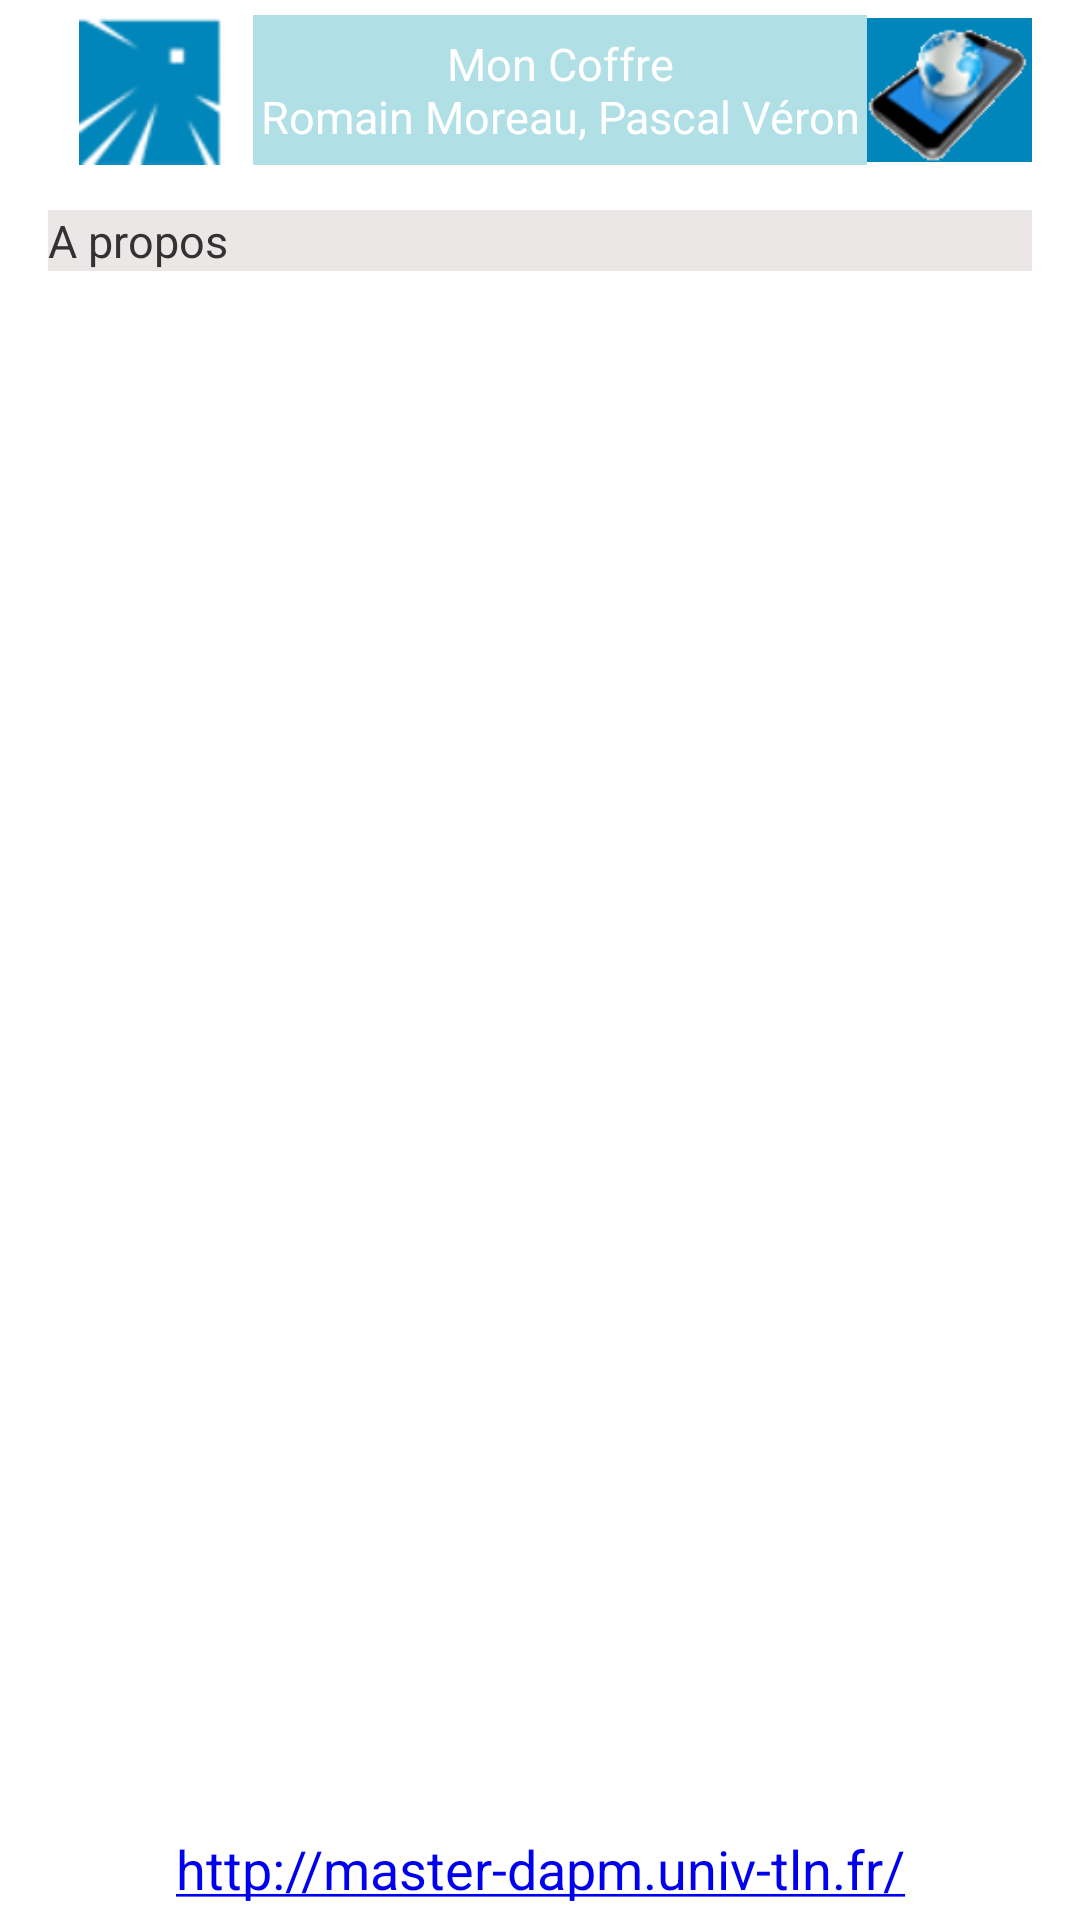

This screen was rendered from an Android layout file. Write that file and the resources it references.
<!-- AndroidManifest.xml: application theme AppTheme -->
<!-- res/layout/activity_apropos.xml -->
<?xml version="1.0" encoding="utf-8"?>

<RelativeLayout xmlns:android="http://schemas.android.com/apk/res/android"
    android:layout_width="fill_parent"
    android:layout_height="fill_parent"
    android:background="@color/White"
    android:paddingBottom="@dimen/activity_vertical_margin"
    android:paddingLeft="@dimen/activity_horizontal_margin"
    android:paddingRight="@dimen/activity_horizontal_margin"
    android:paddingTop="@dimen/activity_vertical_margin" >

<LinearLayout
    android:id="@+id/Titre"
    android:orientation="horizontal"
    android:layout_width="fill_parent"
    android:layout_height="50dp"
    android:background="@color/White"
    android:paddingBottom="@dimen/nospace"
    android:paddingLeft="@dimen/nospace"
    android:paddingRight="@dimen/nospace"
    android:paddingTop="@dimen/nospace" >
    
    <ImageView 
        android:layout_width="wrap_content"
        android:layout_height="fill_parent"
        android:src="@drawable/logo"
        android:layout_weight="1"
        />
    <TextView 
        android:background="#b0e0e6"
        android:textColor="#ffffff"
        android:layout_weight="3"
        android:layout_height="fill_parent"
        android:layout_width="wrap_content"
        android:textSize="15dp"
        android:text="@string/authors"
        android:gravity="center"
        />
    
    <ImageView 
        android:src="@drawable/phone2"
        android:layout_weight="1"
        android:layout_width="wrap_content"
        android:layout_height="fill_parent"
        />
 </LinearLayout>   

    <TextView
        android:id="@+id/Textapropos"
        android:layout_marginTop="15dp"
        android:background="#ece7e7"
        android:layout_width="match_parent"
        android:layout_height="wrap_content"
        android:layout_below="@id/Titre"
        android:ellipsize="middle"
        android:textSize="15dp"
        android:layout_gravity="center_horizontal" 
        android:maxLines="25"
        android:text="@string/apropos" />
  
        <TextView
            android:layout_width="match_parent"
            android:layout_height="wrap_content"
            android:layout_alignParentBottom="true"
            android:layout_centerVertical="true"
            android:autoLink="web"
            android:gravity="center"
            android:text="@string/urldapm"
            android:textSize="18dp" />

</RelativeLayout>
<!-- resources referenced by this layout -->
<resources>
  <color name="White">#ffffffff</color>
  <dimen name="activity_horizontal_margin">16.0dip</dimen>
  <dimen name="activity_vertical_margin">5.0dip</dimen>
  <dimen name="nospace">0.0dip</dimen>
  <!-- drawable logo: png bitmap (drawable-mdpi, 3446 bytes) -->
  <!-- drawable phone2: png bitmap (drawable-hdpi, 7850 bytes) -->
  <string name="apropos">A propos</string>
  <string name="authors">Mon Coffre\nRomain Moreau, Pascal Véron</string>
  <string name="urldapm">http://master-dapm.univ-tln.fr/</string>
  <style name="AppTheme" parent="@style/AppBaseTheme" />
  <style name="AppBaseTheme" parent="@android:style/Theme.Light" />
</resources>
